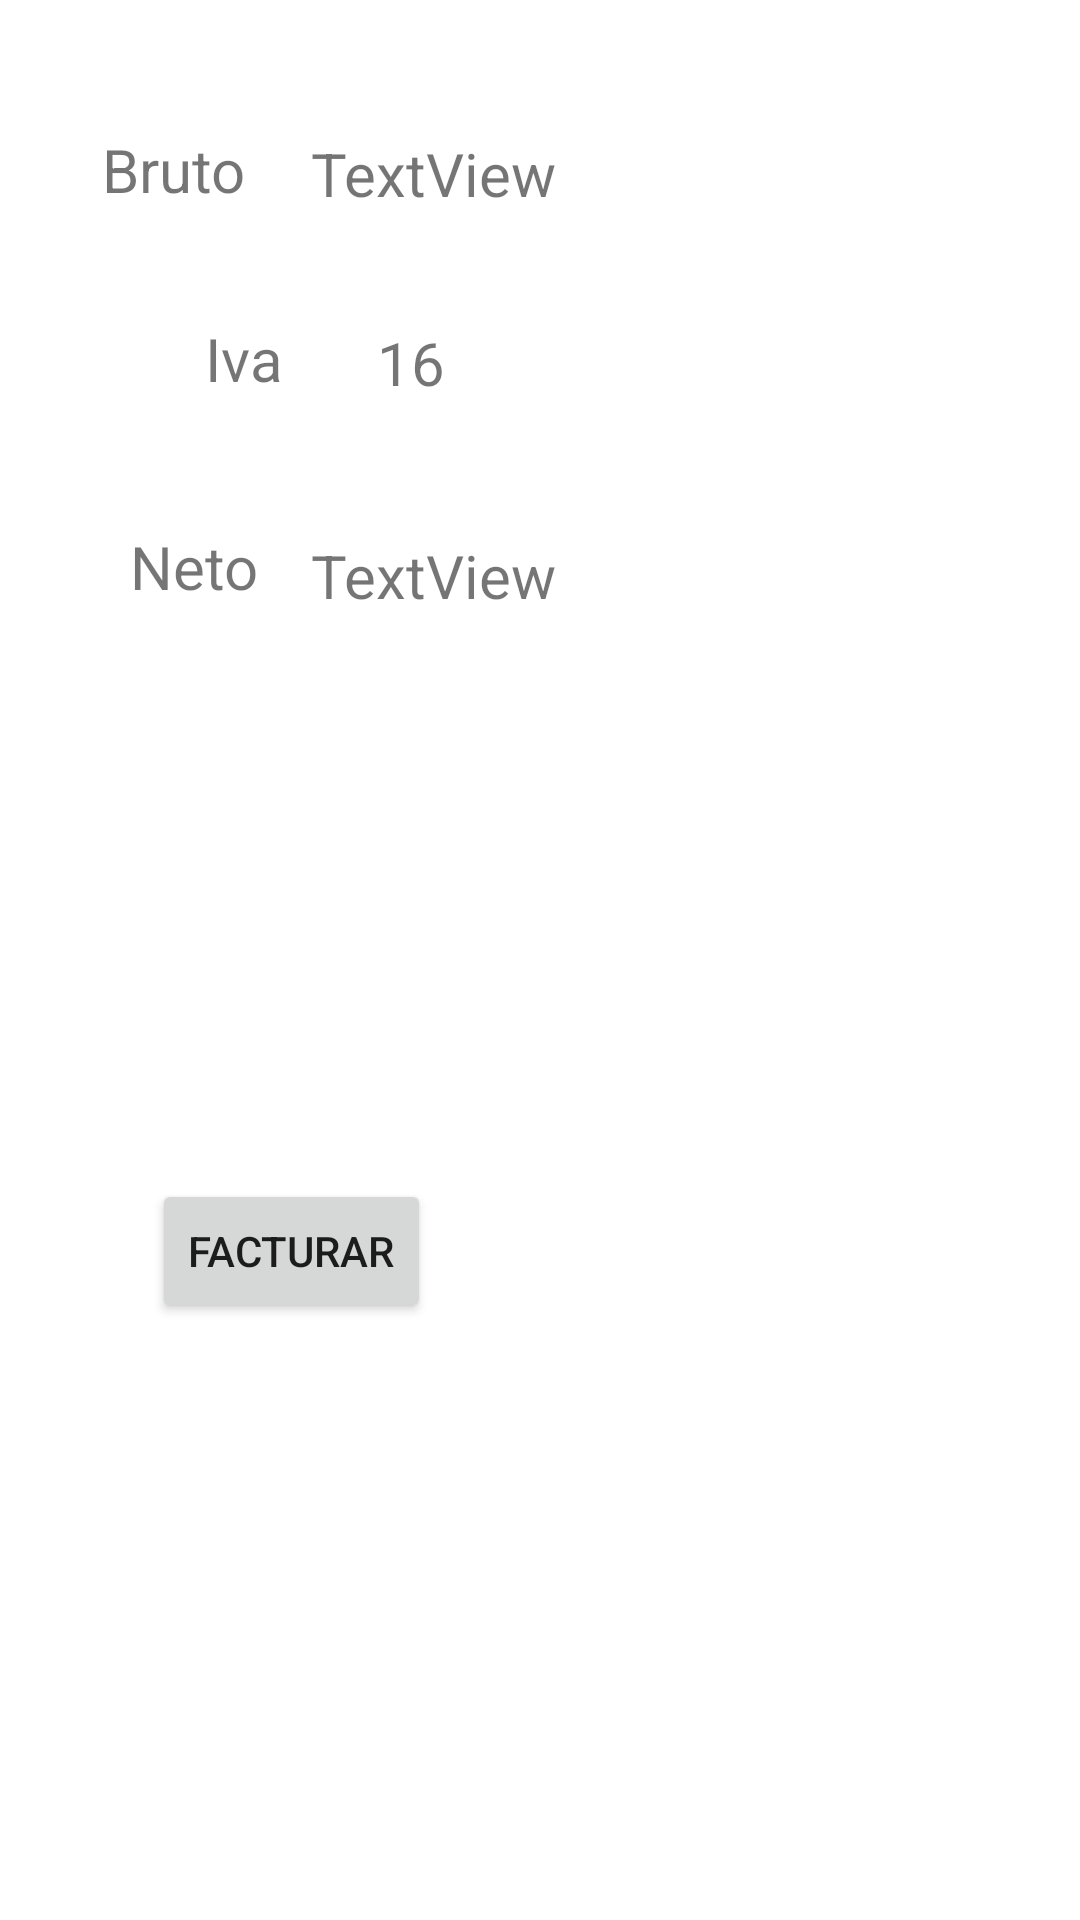

Layout XML and referenced resources for this Android screen:
<!-- AndroidManifest.xml: application theme Theme.ExamenPractico2 -->
<!-- res/layout/activity_ver_total.xml -->
<?xml version="1.0" encoding="utf-8"?>
<androidx.constraintlayout.widget.ConstraintLayout xmlns:android="http://schemas.android.com/apk/res/android"
    xmlns:app="http://schemas.android.com/apk/res-auto"
    xmlns:tools="http://schemas.android.com/tools"
    android:layout_width="match_parent"
    android:layout_height="match_parent"
    tools:context=".VerTotalActivity">

    <TextView
        android:id="@+id/tvValorBruto"
        android:layout_width="wrap_content"
        android:layout_height="wrap_content"
        android:text="TextView"
        android:textSize="20sp"
        app:layout_constraintBottom_toTopOf="@+id/tvValorIVA"
        app:layout_constraintEnd_toEndOf="parent"
        app:layout_constraintHorizontal_bias="0.373"
        app:layout_constraintStart_toStartOf="parent"
        app:layout_constraintTop_toTopOf="parent"
        app:layout_constraintVertical_bias="0.551" />

    <TextView
        android:id="@+id/tvValorIVA"
        android:layout_width="wrap_content"
        android:layout_height="wrap_content"
        android:text="@string/A16_0"
        android:textSize="20sp"
        app:layout_constraintBottom_toTopOf="@+id/tvValorNeto"
        app:layout_constraintEnd_toEndOf="parent"
        app:layout_constraintHorizontal_bias="0.373"
        app:layout_constraintStart_toStartOf="parent"
        app:layout_constraintTop_toTopOf="parent"
        app:layout_constraintVertical_bias="0.71" />

    <TextView
        android:id="@+id/tvValorNeto"
        android:layout_width="wrap_content"
        android:layout_height="wrap_content"
        android:text="TextView"
        android:textSize="20sp"
        app:layout_constraintBottom_toBottomOf="parent"
        app:layout_constraintEnd_toEndOf="parent"
        app:layout_constraintHorizontal_bias="0.373"
        app:layout_constraintStart_toStartOf="parent"
        app:layout_constraintTop_toTopOf="parent"
        app:layout_constraintVertical_bias="0.291" />

    <TextView
        android:id="@+id/tvNeto"
        android:layout_width="wrap_content"
        android:layout_height="wrap_content"
        android:text="@string/neto"
        android:textSize="20sp"
        app:layout_constraintBottom_toTopOf="@+id/btFacturar"
        app:layout_constraintEnd_toStartOf="@+id/tvValorNeto"
        app:layout_constraintHorizontal_bias="0.712"
        app:layout_constraintStart_toStartOf="parent"
        app:layout_constraintTop_toTopOf="parent"
        app:layout_constraintVertical_bias="0.479" />

    <TextView
        android:id="@+id/tvIba"
        android:layout_width="wrap_content"
        android:layout_height="wrap_content"
        android:text="@string/iva"
        android:textSize="20sp"
        app:layout_constraintBottom_toTopOf="@+id/tvNeto"
        app:layout_constraintEnd_toStartOf="@+id/tvValorIVA"
        app:layout_constraintHorizontal_bias="0.684"
        app:layout_constraintStart_toStartOf="parent"
        app:layout_constraintTop_toTopOf="parent"
        app:layout_constraintVertical_bias="0.715" />

    <TextView
        android:layout_width="wrap_content"
        android:layout_height="wrap_content"
        android:text="@string/bruto"
        android:textSize="20sp"
        app:layout_constraintBottom_toTopOf="@+id/tvIba"
        app:layout_constraintEnd_toStartOf="@+id/tvValorBruto"
        app:layout_constraintHorizontal_bias="0.613"
        app:layout_constraintStart_toStartOf="parent"
        app:layout_constraintTop_toTopOf="parent"
        app:layout_constraintVertical_bias="0.545" />

    <Button
        android:id="@+id/btFacturar"
        android:layout_width="wrap_content"
        android:layout_height="wrap_content"
        android:text="@string/facturar"
        app:layout_constraintBottom_toBottomOf="parent"
        app:layout_constraintEnd_toEndOf="parent"
        app:layout_constraintHorizontal_bias="0.19"
        app:layout_constraintStart_toStartOf="parent"
        app:layout_constraintTop_toBottomOf="@+id/tvValorNeto"
        app:layout_constraintVertical_bias="0.485" />
</androidx.constraintlayout.widget.ConstraintLayout>
<!-- resources referenced by this layout -->
<resources>
  <string name="A16_0">16</string>
  <string name="bruto">Bruto</string>
  <string name="facturar">Facturar</string>
  <string name="iva">Iva</string>
  <string name="neto">Neto</string>
  <style name="Theme.ExamenPractico2" parent="Theme.MaterialComponents.DayNight.DarkActionBar">
          
          <item name="colorPrimary">@color/purple_500</item>
          <item name="colorPrimaryVariant">@color/purple_700</item>
          <item name="colorOnPrimary">@color/white</item>
          
          <item name="colorSecondary">@color/teal_200</item>
          <item name="colorSecondaryVariant">@color/teal_700</item>
          <item name="colorOnSecondary">@color/black</item>
          
          <item name="android:statusBarColor">?attr/colorPrimaryVariant</item>
          
      </style>
  <!-- not gathered from this repository: default colours our renderer supplied (Android Studio template values) -->
  <color name="purple_500">#FF6200EE</color>
  <color name="purple_700">#FF3700B3</color>
  <color name="teal_200">#FF03DAC5</color>
  <color name="teal_700">#FF018786</color>
  <color name="black">#FF000000</color>
  <color name="white">#FFFFFFFF</color>
</resources>
